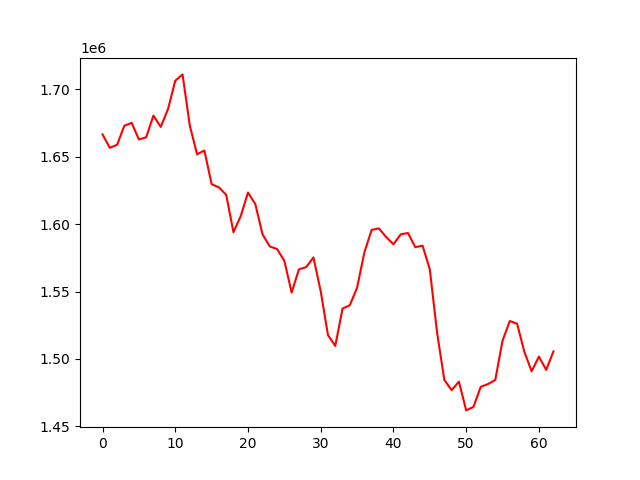

Values plotted in this chart, from the file beside it:
, 0
0, 1666652
1, 1656688
2, 1658929
3, 1673112
4, 1675162
5, 1662862
6, 1664491
7, 1680623
8, 1672175
9, 1685378
10, 1706481
11, 1711155
12, 1673151
13, 1651864
14, 1654709
15, 1629724
16, 1627326
17, 1621857
18, 1594067
19, 1606011
20, 1623507
21, 1614997
22, 1592427
23, 1583516
24, 1581560
25, 1572818
26, 1549297
27, 1566501
28, 1568176
29, 1575362
30, 1550188
31, 1517718
32, 1509683
33, 1537412
34, 1539891
35, 1552884
36, 1579027
37, 1595799
38, 1596870
39, 1590476
40, 1585119
41, 1592488
42, 1593478
43, 1582966
44, 1584117
45, 1566479
46, 1519423
47, 1484477
48, 1476877
49, 1483183
50, 1461859
51, 1464486
52, 1479322
53, 1481418
54, 1484432
55, 1513616
56, 1528173
57, 1526158
58, 1505311
59, 1490872
... 3 more rows
